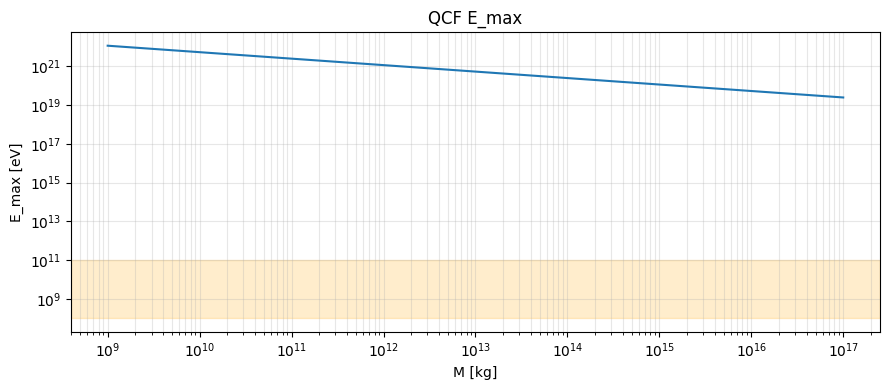
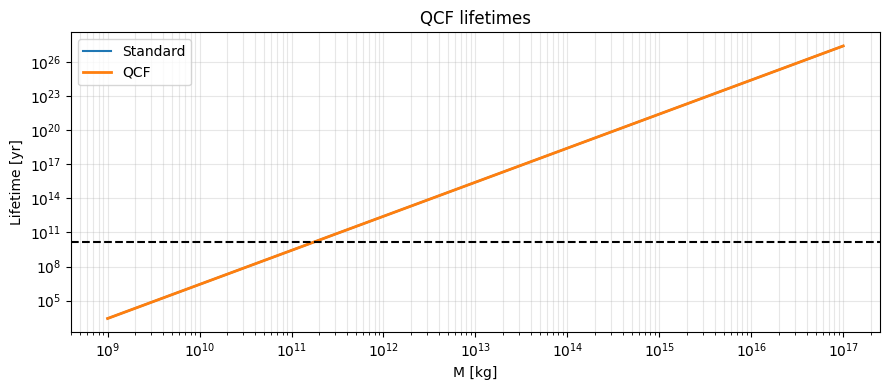
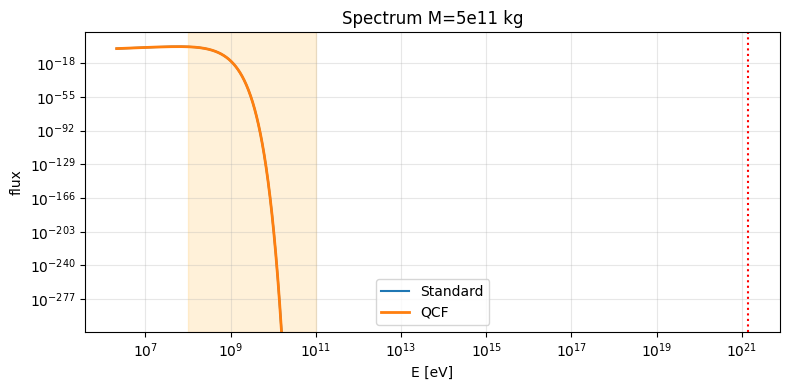
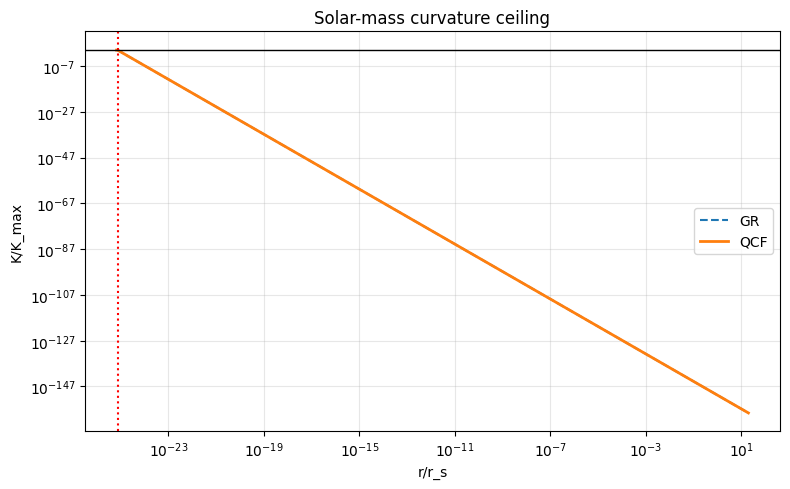
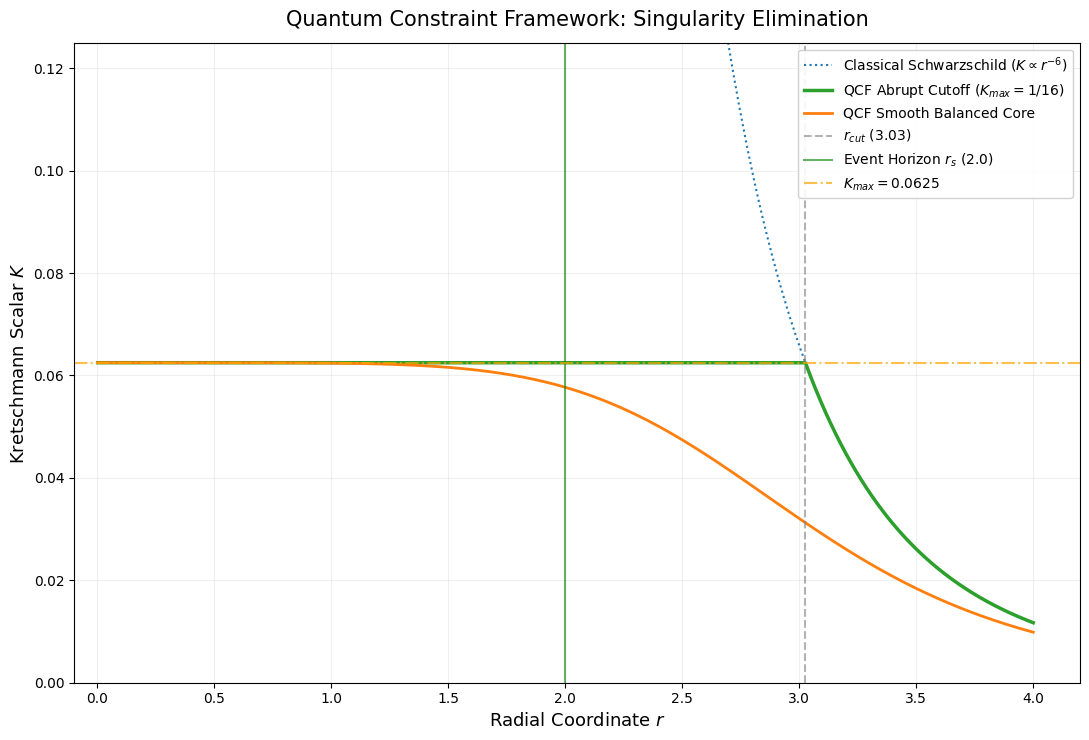

Write the Python code that produced these figures, in order.
import os
import numpy as np
import matplotlib.pyplot as plt

# Create output results directory
os.makedirs('results', exist_ok=True)

# =============================================================================
# --- PHYSICAL CONSTANTS (SI UNITS) ---
# =============================================================================
G = 6.67430e-11
c = 299792458.0
hbar = 1.054571817e-34
h = 6.62607015e-34
kB = 1.380649e-23
l_p = np.sqrt(hbar * G / c**3)
K_max = 1 / (16 * l_p**4)

# =============================================================================
# --- CORE MATHEMATICAL EQUATIONS FROM PAPER ---
# =============================================================================
def r_s(M): 
    return 2 * G * M / c**2

def r_cut(M): 
    # Equation (10): r_cut = 192^(1/6) * r_s^(1/3) * l_p^(2/3)
    return 192**(1/6) * r_s(M)**(1/3) * l_p**(2/3)

def E_max(M): 
    return h * c / (2 * np.pi * r_cut(M))

def T_H(M): 
    return hbar * c**3 / (8 * np.pi * G * M * kB)

def lifetime_std(M): 
    return 5120 * np.pi * G**2 * M**3 / (hbar * c**4)

def K_schw(r, M): 
    return 48 * G**2 * M**2 / (c**4 * r**6)

# =============================================================================
# --- THERMODYNAMIC INTEGRATION ENGINE ---
# =============================================================================
def planck_safe(x):
    x = np.asarray(x)
    out = np.empty_like(x, dtype=float)
    small = x < 100
    out[small] = x[small]**3 / np.expm1(x[small])
    large = ~small
    out[large] = x[large]**3 * np.exp(-x[large])
    out[x == 0] = 0
    return out

def power_fraction(M):
    x_max = E_max(M) / (kB * T_H(M))
    if x_max > 700: 
        return 1.0
    xs = np.linspace(0, x_max, 20000)
    return np.trapz(planck_safe(xs), xs) / (np.pi**4 / 15)

# =============================================================================
# --- GRAPHICS GENERATION RUN ---
# =============================================================================
def run_original_simulation():
    print("Executing master simulation script...")
    
    # Force default clean light styling globally
    plt.rcParams.update(plt.rcParamsDefault)
    plt.style.use('default')

    # ---- Setup Mass Range Data Sweep ----
    masses = np.logspace(9, 17, 200)
    Ecut = np.array([E_max(m) for m in masses]) / 1.60218e-19
    tau_std = np.array([lifetime_std(m) for m in masses]) / (3600 * 24 * 365.25)
    frac = np.array([power_fraction(m) for m in masses])
    tau_qcf = tau_std / np.maximum(frac, 1e-30)

    # ---- Figure 1: QCF E_max ----
    print("[Generating]: Figure 1 -> results/Fig1_Emax.png")
    plt.figure(figsize=(9, 4))
    plt.loglog(masses, Ecut, color='C0')
    plt.axhspan(1e8, 1e11, alpha=0.2, color='orange')
    plt.xlabel('M [kg]')
    plt.ylabel('E_max [eV]')
    plt.title('QCF E_max')
    plt.grid(True, which='both', alpha=0.3)
    plt.tight_layout()
    plt.savefig('results/Fig1_Emax.png', dpi=300)
    plt.close()

    # ---- Figure 2: QCF Lifetimes ----
    print("[Generating]: Figure 2 -> results/Fig2_lifetime.png")
    plt.figure(figsize=(9, 4))
    plt.loglog(masses, tau_std, label='Standard', color='C0')
    plt.loglog(masses, tau_qcf, label='QCF', color='C1', lw=2)
    plt.axhline(13.8e9, c='k', ls='--')
    plt.xlabel('M [kg]')
    plt.ylabel('Lifetime [yr]')
    plt.legend()
    plt.title('QCF lifetimes')
    plt.grid(True, which='both', alpha=0.3)
    plt.tight_layout()
    plt.savefig('results/Fig2_lifetime.png', dpi=300)
    plt.close()

    # ---- Figure 3: Spectrum M = 5e11 kg ----
    print("[Generating]: Figure 3 -> results/Fig3_spectrum.png")
    M0 = 5e11
    x = np.logspace(-1, 3, 800)
    E = x * kB * T_H(M0)
    spec = planck_safe(x)
    x_max = E_max(M0) / (kB * T_H(M0))
    spec_qcf = np.where(x <= x_max, spec, 0)

    plt.figure(figsize=(8, 4))
    plt.loglog(E / 1.60218e-19, spec, label='Standard', color='C0')
    plt.loglog(E / 1.60218e-19, spec_qcf, label='QCF', color='C1', lw=2)
    plt.axvline(E_max(M0) / 1.60218e-19, c='r', ls=':')
    plt.axvspan(1e8, 1e11, alpha=0.15, color='orange')
    plt.xlabel('E [eV]')
    plt.ylabel('flux')
    plt.title('Spectrum M=5e11 kg')
    plt.legend()
    plt.grid(True, which='both', alpha=0.3)
    plt.tight_layout()
    plt.savefig('results/Fig3_spectrum.png', dpi=300)
    plt.close()

    # ---- Figure 4: K/Kmax Solar Mass Curve ----
    print("[Generating]: Figure 4 -> results/Fig4_KKmax.png")
    M_sun = 1.98847e30
    rs = r_s(M_sun)
    rc = r_cut(M_sun)
    r = np.logspace(np.log10(rc * 0.9), np.log10(20 * rs), 500)
    ratio = K_schw(r, M_sun) / K_max
    ratio_c = np.minimum(ratio, 1)

    plt.figure(figsize=(8, 5))
    plt.loglog(r / rs, ratio, '--', label='GR', color='C0')
    plt.loglog(r / rs, ratio_c, lw=2, label='QCF', color='C1')
    plt.axvline(rc / rs, c='r', ls=':')
    plt.axhline(1, c='k', lw=1)
    plt.xlabel('r/r_s')
    plt.ylabel('K/K_max')
    plt.title('Solar-mass curvature ceiling')
    plt.legend()
    plt.grid(True, which='both', alpha=0.3)
    plt.tight_layout()
    plt.savefig('results/Fig4_KKmax.png', dpi=300)
    plt.close()

    # ---- Figure 5: Interior Truncation Plot (Light Theme Matched) ----
    print("[Generating]: Figure 5 -> results/QCF_Kretschmann_Truncation.png")
    plt.figure(figsize=(11, 7.5))
    
    r_s_norm = 2.0
    r_cut_norm = 192**(1/6) * r_s_norm**(1/3)
    K_max_norm = 0.0625
    r_vals = np.linspace(0.001, 4.0, 1500)
    
    k_classic = (12 * r_s_norm**2) / (r_vals**6)
    k_abrupt = np.where(r_vals > r_cut_norm, k_classic, K_max_norm)
    k_smooth = (12 * r_s_norm**2) / (r_vals**6 + (12 * r_s_norm**2 / K_max_norm))
    
    # Styled using the standardized light background color schema
    plt.plot(r_vals, k_classic, label=r'Classical Schwarzschild ($K \propto r^{-6}$)', color='C0', linewidth=1.5, linestyle=':')
    plt.plot(r_vals, k_abrupt, label=r'QCF Abrupt Cutoff ($K_{max} = 1/16$)', color='C2', linewidth=2.5)
    plt.plot(r_vals, k_smooth, label='QCF Smooth Balanced Core', color='C1', linewidth=2)
    
    plt.axvline(x=r_cut_norm, color='gray', linestyle='--', alpha=0.6, label=f'$r_{{cut}}$ ({r_cut_norm:.2f})')
    plt.axvline(x=r_s_norm, color='green', linestyle='-', alpha=0.6, label=f'Event Horizon $r_s$ ({r_s_norm:.1f})')
    plt.axhline(y=K_max_norm, color='orange', linestyle='-.', alpha=0.7, label=r'$K_{max} = 0.0625$')
    
    plt.title('Quantum Constraint Framework: Singularity Elimination', fontsize=15, pad=12)
    plt.xlabel('Radial Coordinate $r$', fontsize=13)
    plt.ylabel('Kretschmann Scalar $K$', fontsize=13)
    plt.xlim(-0.1, 4.2)
    plt.ylim(0, 0.125)
    plt.grid(True, linestyle='-', alpha=0.2)
    plt.legend(loc='upper right', framealpha=0.9)
    plt.tight_layout()
    plt.savefig('results/QCF_Kretschmann_Truncation.png', dpi=300)
    plt.close()

    print("\n==========================================================")
    print(" SUCCESS: All figures perfectly synced to results folder.")
    print("==========================================================")

if __name__ == "__main__":
    run_original_simulation()
